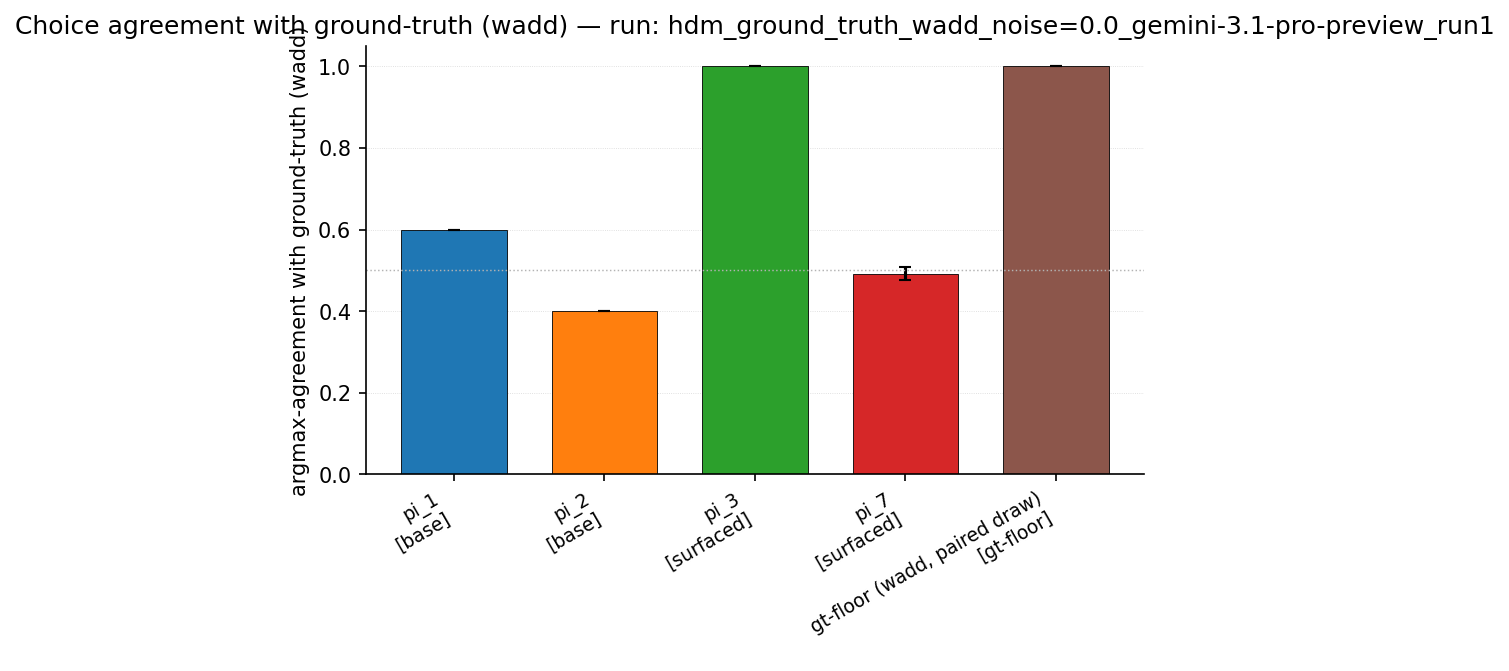

The file beside this chart, header and first rows:
model, role, agreement_mean, agreement_sem, n_subjects, agreement_subjects
pi_1, base, 0.6, 0.000000, 50, 0.600000;0.600000;0.600000;0.600000;0.60…
pi_2, base, 0.4, 0.000000, 50, 0.400000;0.400000;0.400000;0.400000;0.40…
pi_3, surfaced, 1, 0.000000, 50, 1.000000;1.000000;1.000000;1.000000;1.00…
pi_7, surfaced, 0.492, 0.01534, 50, 0.600000;0.400000;0.400000;0.400000;0.60…
gt-floor (wadd, paired draw), gt-floor, 1, 0.000000, 50, 1.000000;1.000000;1.000000;1.000000;1.00…
